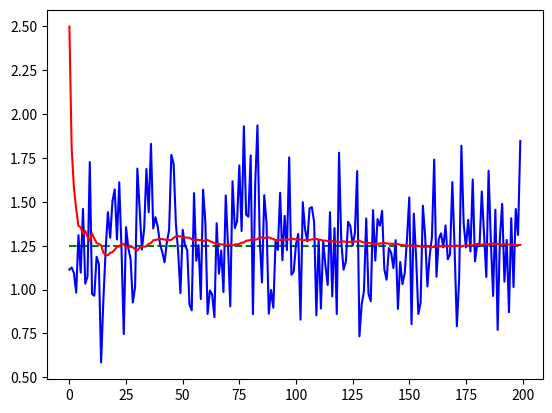

Reproduce this figure in Python.
import numpy
import matplotlib.pyplot as plt
import random

class Kalman1D:
    def __init__(self,A,B,H,x,P):
        self.A = A #State transition matrix - maps state at t-1 to state at t
        self.B = B #Control-input matrix  - maps control input to state change
        self.H = H #Observation/Emission matrix - maps from state to observation (some times this is just removing other entries than the observed fx H*x=[0 0 1][pos vel acc]=[acc])
        self.x = x #State vector of the Markov chain- mean for the gausian distribution
        self.P = P #Covarince matrix - try to plot this to visualize the gaussian distribution for time t

        #The noise covariance matrices - describe the statistics of the noises
        self.Q = numpy.matrix([0.00001]) #Noise when updating the covariance matrix 
        self.R = numpy.matrix([0.1]) #Covariance of the sensor noise

    #Calculate state vector and covariance for next time step given previous state and current control input
    def Prediction(self, u):
        #u: Control-input
        self.x = self.A*self.x + self.B*u #Prediction of the mean state at time t
        self.P = self.A*self.P*numpy.transpose(self.A)+self.Q #Prediction of the covarince at time t - how certain are we that x is close to the actual state

    #Update with sensor data and minimize the variance for the current state estimate P
    def Update(self, z): 
        #z: observation/evidence - the sensor input
        est_z = self.H*self.x #estimated observation given the model and evidence up to t-1        

        #The kalmain gain k_gain that minimize the variance P (note: independent of z so it can be done offline)
        S = self.H*self.P*numpy.transpose(self.H) + self.R
        k_gain = self.P*numpy.transpose(self.H)*numpy.linalg.inv(S) #rate of how much we beleive in the observation at time t
        
        correction_term = z - est_z #differens from what the model estimated to what is observed
        self.x = self.x+k_gain*(correction_term) #update state with evidence for time t

        size = self.P.shape[0]
        I = numpy.eye(size) #The identity matrix.
        self.P = (I-k_gain*self.H)*self.P #update covariance with evidence for time t when we


def ComputeValue(mean, stdDeviation, N):
        retList = []
        for meassure in range(N):
            retList.append(random.normalvariate(mean, stdDeviation))
        return retList

#Example
value = 1.25
noise = 0.25 
noOfMeasurements = 200
initialState = 2.5

#State transiition matrix - previously state to the current state
A = numpy.matrix([1.0])

#Control vector - Maps control input to state change
B = numpy.matrix([0])

#Observer - maps state to meassure
H = numpy.matrix([1])

#Init state.
stateBegin = numpy.matrix([initialState])

#init variance
initP = numpy.matrix([0.1])

kalman1d = Kalman1D(A,B,H,stateBegin, initP)
#Create noisy measure values
pltMeassure = []
pltKalman = []
meassured = ComputeValue(value, noise, noOfMeasurements);
for measure in meassured:
    pltMeassure.append(measure)
    pltKalman.append(kalman1d.x[0,0])
    kalman1d.Prediction(0)
    kalman1d.Update(measure)

#Real values
plt.plot(range(noOfMeasurements), [value]*noOfMeasurements, 'g--')

#meassured values
plt.plot(range(noOfMeasurements), pltMeassure, 'b-')

#Filtered
plt.plot(range(noOfMeasurements), pltKalman, 'r-')

plt.show()
